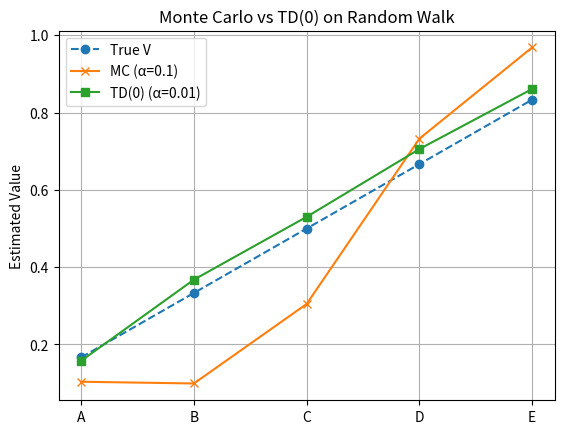
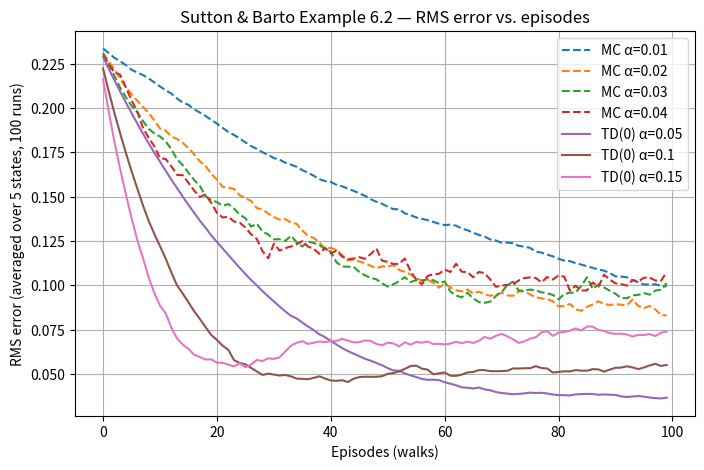

These charts were generated, in order, by the following Python code:
# Parameters (injected by papermill)
output_dir = "."
images_dir = "./images"
videos_dir = "./videos"
audio_dir = "./audio"
text_dir = "./text"

import os

os.makedirs(images_dir, exist_ok=True)

import numpy as np
import matplotlib.pyplot as plt

states = ["A", "B", "C", "D", "E"]
state_to_index = {s: i for i, s in enumerate(states)}
n_states = len(states)


def generate_episode(start="C"):
    state = state_to_index[start]
    episode = []
    while True:
        action = np.random.choice([-1, 1])  # left or right
        next_state = state + action
        if next_state < 0:
            return episode + [(state, 0)]  # Left terminal, reward 0
        elif next_state >= n_states:
            return episode + [(state, 1)]  # Right terminal, reward 1
        else:
            episode.append((state, 0))
            state = next_state


def mc_prediction(episodes=1000, alpha=0.1):
    V = np.full(n_states, 0.5)
    # V = np.zeros(n_states)
    for _ in range(episodes):
        episode = generate_episode()
        G = episode[-1][1]  # Only final reward matters
        for s, _ in episode:
            V[s] += alpha * (G - V[s])
    return V


def td0_prediction(episodes=10000, alpha=0.01):
    # Episode tuples follow the (S_t, R_{t+1}) convention:
    # episode[t][1] is the reward for the OUTGOING transition from episode[t][0].
    V = np.full(n_states, 0.5)
    for _ in range(episodes):
        episode = generate_episode()
        for t in range(len(episode)):
            s, r = episode[t]
            v_next = V[episode[t + 1][0]] if t + 1 < len(episode) else 0.0
            V[s] += alpha * (r + v_next - V[s])
    return V


# Run both methods (Sutton & Barto Example 6.2 uses constant-alpha MC)
alpha_mc = 0.1
alpha_td = 0.01
V_mc = mc_prediction(alpha=alpha_mc)
V_td = td0_prediction(alpha=alpha_td)

# Ground truth (analytical solution): [1/6, 2/6, 3/6, 4/6, 5/6]
true_V = np.array([1, 2, 3, 4, 5]) / 6

# Plot results
plt.plot(true_V, label="True V", linestyle="--", marker="o")
plt.plot(V_mc, label=f"MC (α={alpha_mc})", marker="x")
plt.plot(V_td, label=f"TD(0) (α={alpha_td})", marker="s")
plt.xticks(ticks=range(n_states), labels=states)
plt.ylabel("Estimated Value")
plt.title("Monte Carlo vs TD(0) on Random Walk")
plt.legend()
plt.grid(True)
plt.savefig(
    f"{images_dir}/monte_carlo_vs_td0_on_random_walk.png", dpi=150, bbox_inches="tight"
)
plt.show()

def mc_rms_history(episodes, alpha, true_V):
    V = np.full(n_states, 0.5)
    history = np.empty(episodes)
    for k in range(episodes):
        episode = generate_episode()
        G = episode[-1][1]
        for s, _ in episode:
            V[s] += alpha * (G - V[s])
        history[k] = np.sqrt(np.mean((V - true_V) ** 2))
    return history


def td0_rms_history(episodes, alpha, true_V):
    V = np.full(n_states, 0.5)
    history = np.empty(episodes)
    for k in range(episodes):
        episode = generate_episode()
        for t in range(len(episode)):
            s, r = episode[t]
            v_next = V[episode[t + 1][0]] if t + 1 < len(episode) else 0.0
            V[s] += alpha * (r + v_next - V[s])
        history[k] = np.sqrt(np.mean((V - true_V) ** 2))
    return history


def averaged_rms(method_fn, episodes, alpha, runs, true_V):
    return np.mean([method_fn(episodes, alpha, true_V) for _ in range(runs)], axis=0)


n_episodes = 100
n_runs = 100
mc_alphas = [0.01, 0.02, 0.03, 0.04]
td_alphas = [0.05, 0.10, 0.15]

plt.figure(figsize=(8, 5))
for a in mc_alphas:
    rms = averaged_rms(mc_rms_history, n_episodes, a, n_runs, true_V)
    plt.plot(rms, linestyle="--", label=f"MC \u03b1={a}")
for a in td_alphas:
    rms = averaged_rms(td0_rms_history, n_episodes, a, n_runs, true_V)
    plt.plot(rms, label=f"TD(0) \u03b1={a}")
plt.xlabel("Episodes (walks)")
plt.ylabel(f"RMS error (averaged over {n_states} states, {n_runs} runs)")
plt.title("Sutton & Barto Example 6.2 \u2014 RMS error vs. episodes")
plt.legend()
plt.grid(True)
plt.savefig(f"{images_dir}/rms_error_vs_episodes.png", dpi=150, bbox_inches="tight")
plt.show()
